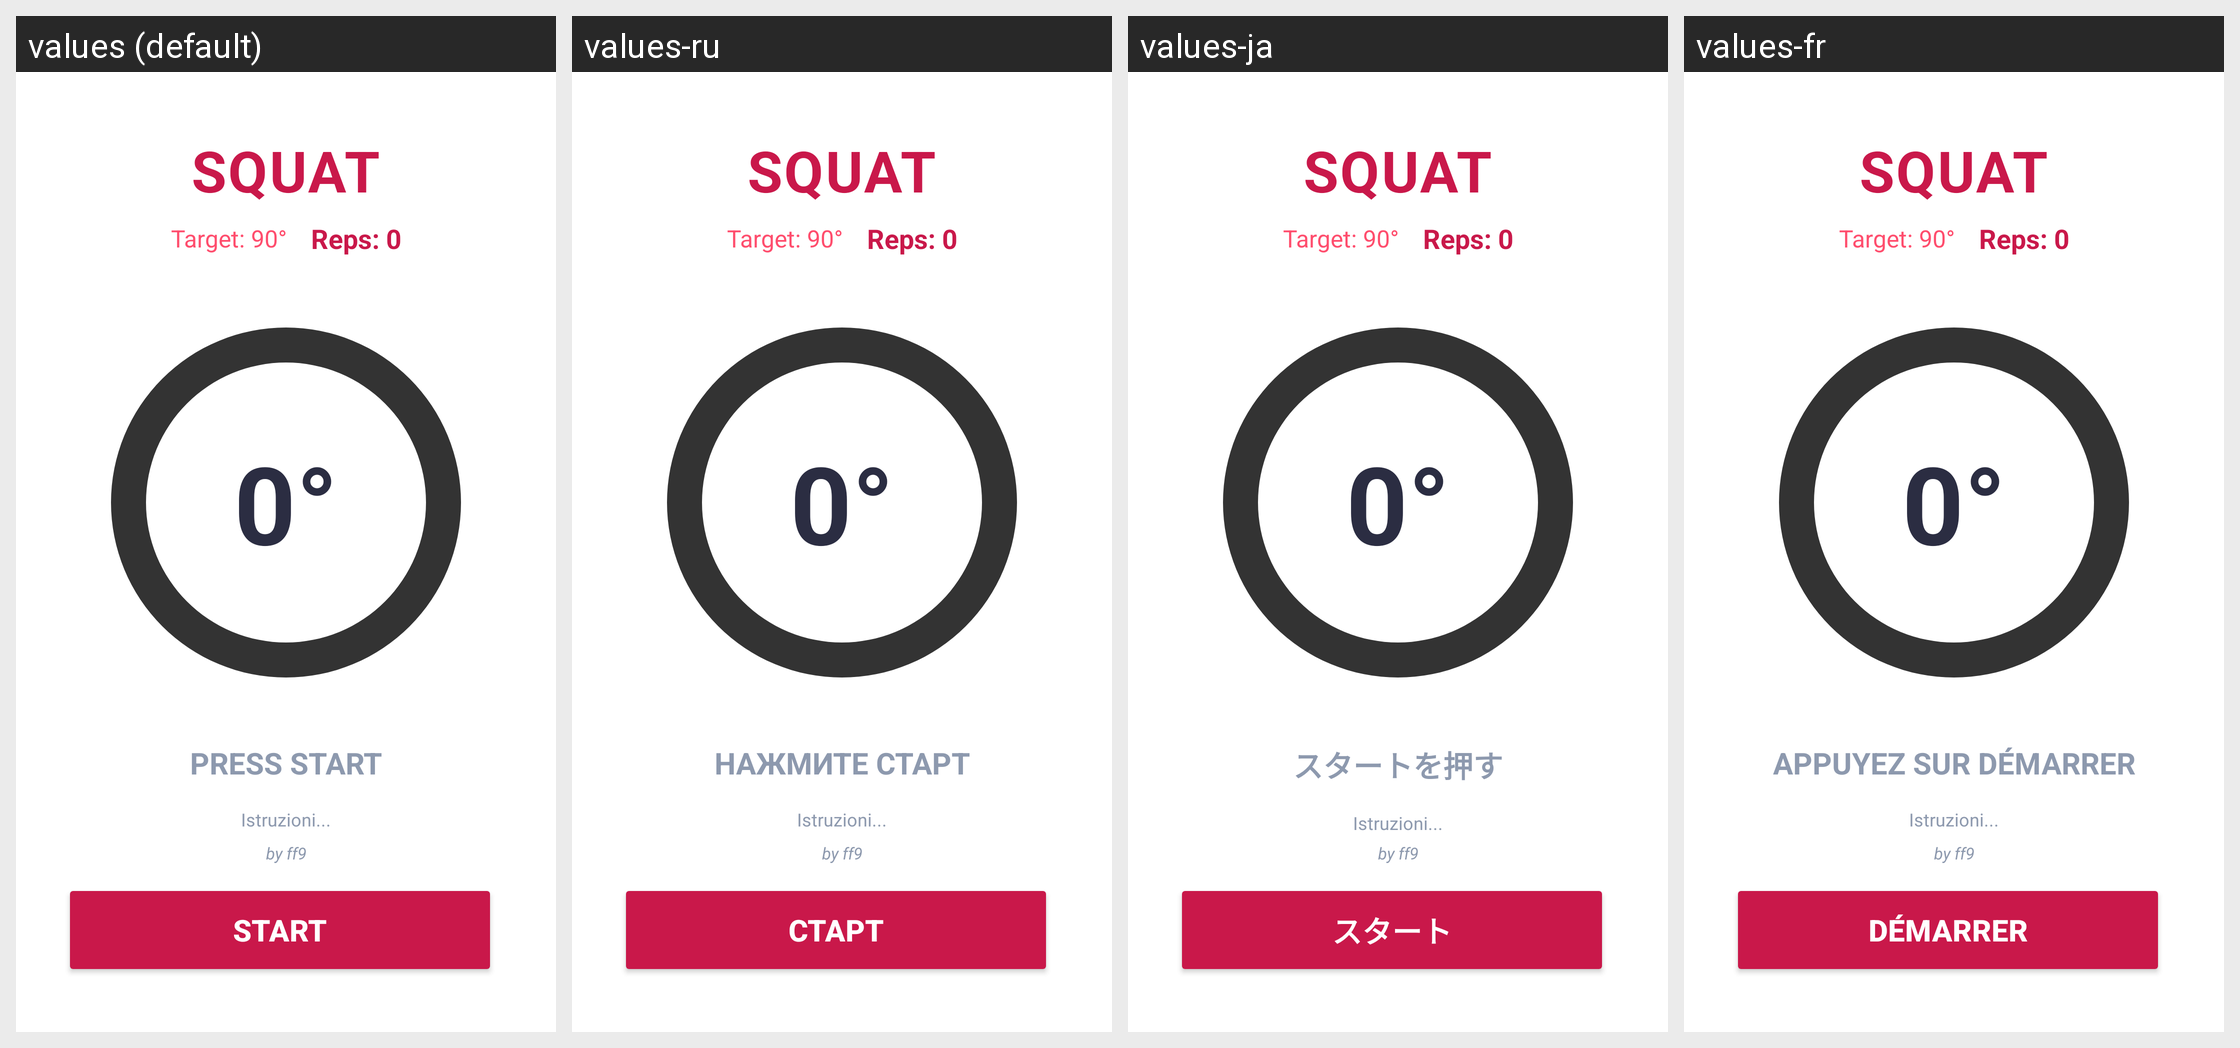

Locale-by-locale string values for the Android screen shown in this grid:
Android screen res/layout/activity_judge.xml rendered under 4 locales, left to right: values (default), values-ru, values-ja, values-fr. Device: Nexus 5 (rendered at 1080×1920; each locale shown at half size, 540×960, under a caption strip naming it); theme Theme.PoweLiftJudge.
Other locales in the repository, not shown: values-de, values-es, values-it, values-pt.
Strings drawn on this screen, with the default value and each locale's value (text and hints the layout hard-codes, and strings that could not be matched under every locale, appear in the picture but are not listed):

press_start
  values: PRESS START
  values-ru: НАЖМИТЕ СТАРТ
  values-ja: スタートを押す
  values-fr: APPUYEZ SUR DÉMARRER

start
  values: START
  values-ru: СТАРТ
  values-ja: スタート
  values-fr: DÉMARRER
